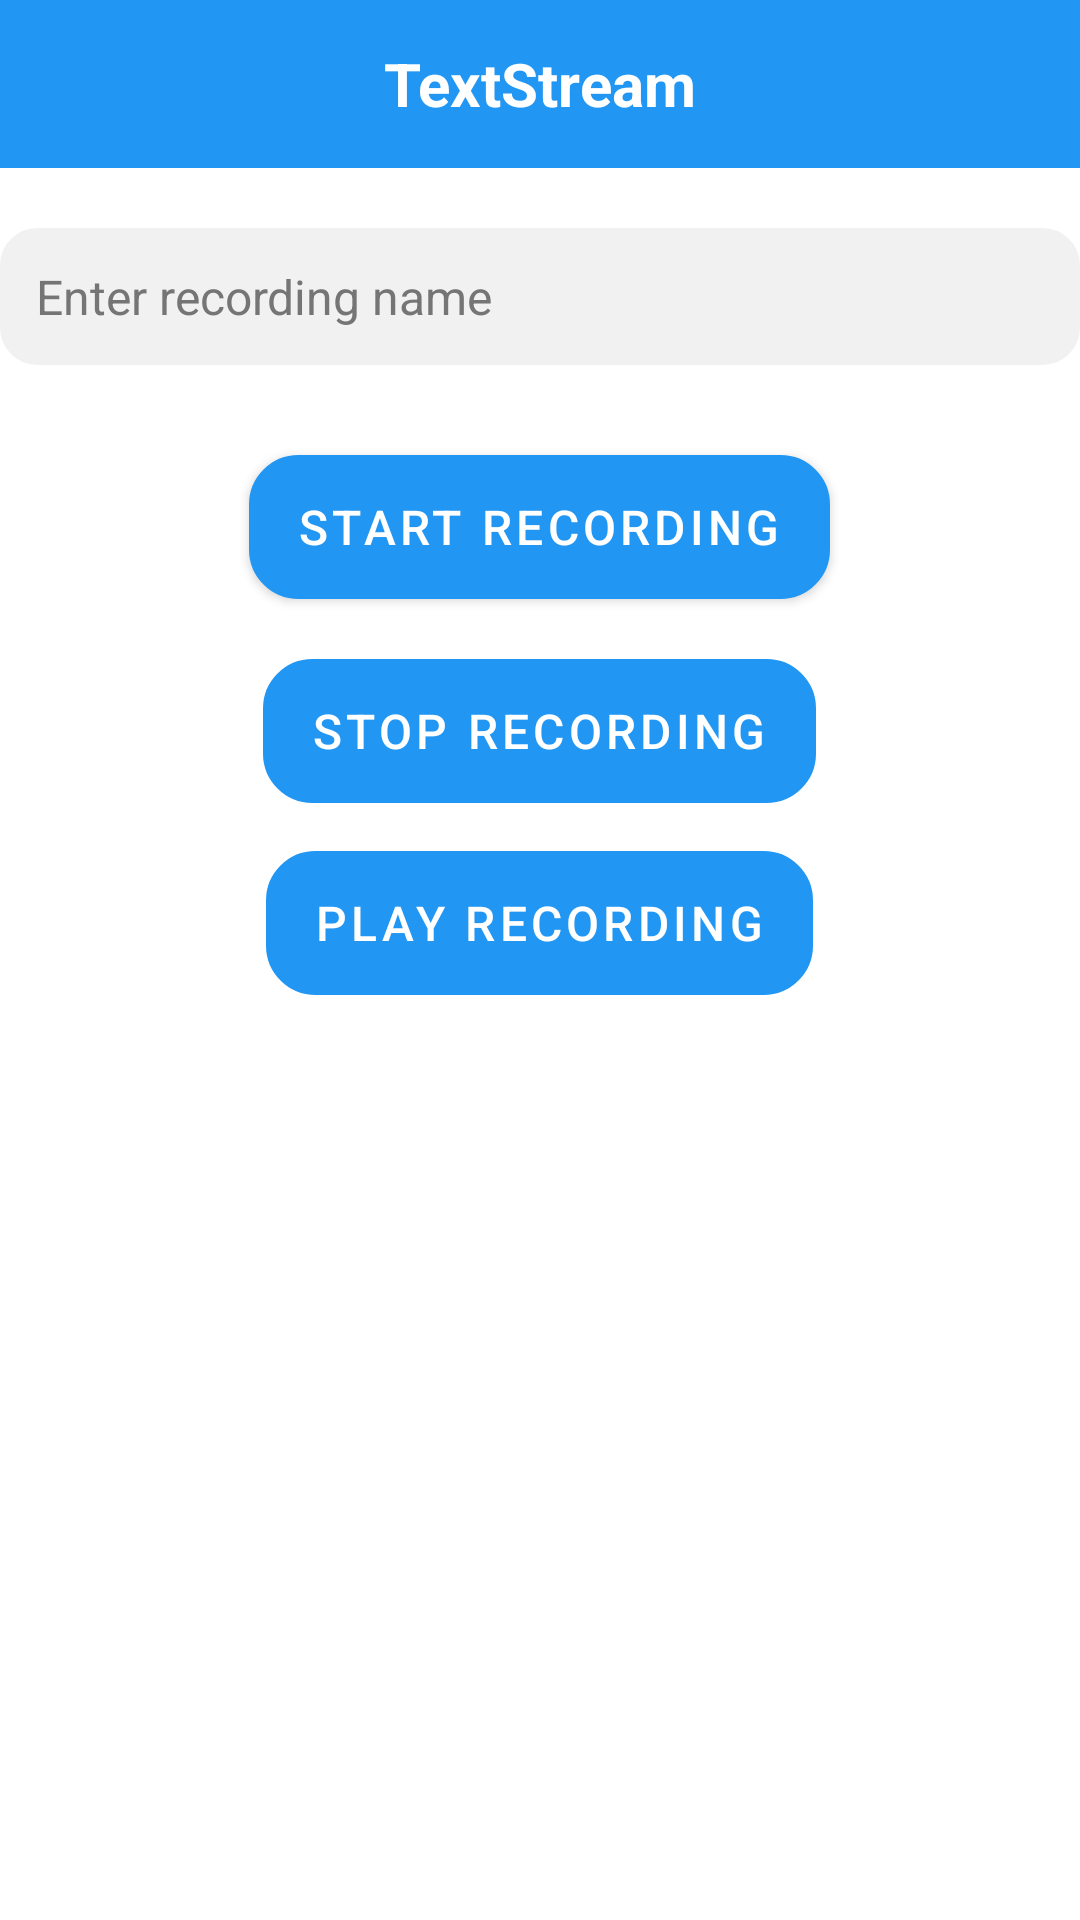

Here is an Android app screen rendered from its layout file. Give the layout XML and the strings, colors and styles it references.
<!-- AndroidManifest.xml: application theme Theme.TextStream -->
<!-- res/layout/activity_recording.xml -->
<RelativeLayout xmlns:android="http://schemas.android.com/apk/res/android"
    android:layout_width="match_parent"
    android:layout_height="match_parent"
    android:background="#FFFFFF">

    
    <RelativeLayout
        android:id="@+id/topBar"
        android:layout_width="match_parent"
        android:layout_height="56dp"
        android:background="@color/my_blue_primary"
        android:paddingStart="16dp"
        android:paddingEnd="16dp"
        android:paddingTop="8dp"
        android:paddingBottom="8dp">

        <TextView
            android:id="@+id/appName"
            android:layout_width="wrap_content"
            android:layout_height="wrap_content"
            android:layout_centerInParent="true"
            android:text="TextStream"
            android:textSize="20sp"
            android:textColor="@android:color/white"
            android:textStyle="bold" />
    </RelativeLayout>

    
    <EditText
        android:id="@+id/recordingNameEditText"
        android:layout_width="match_parent"
        android:layout_height="wrap_content"
        android:layout_below="@id/topBar"
        android:layout_marginTop="20dp"
        android:hint="Enter recording name"
        android:inputType="text"
        android:padding="12dp"
        android:background="@drawable/rounded_edittext"
        android:textColor="#000000"
        android:textSize="16sp"
        android:textColorHint="#757575"
        android:backgroundTint="#F1F1F1" />

    
    <Button
        android:id="@+id/startRecordingButton"
        android:layout_width="wrap_content"
        android:layout_height="wrap_content"
        android:layout_below="@id/recordingNameEditText"
        android:layout_marginTop="30dp"
        android:layout_centerHorizontal="true"
        android:background="@drawable/rounded_button"
        android:text="Start Recording"
        android:textColor="#FFFFFF"
        android:textSize="16sp"
        style="@style/CustomButtonStyle" />

    
    <Button
        android:id="@+id/stopRecordingButton"
        android:layout_width="wrap_content"
        android:layout_height="wrap_content"
        android:layout_below="@id/startRecordingButton"
        android:layout_marginTop="20dp"
        android:layout_centerHorizontal="true"
        android:enabled="false"
        android:background="@drawable/rounded_button"
        android:text="Stop Recording"
        android:textColor="#FFFFFF"
        android:textSize="16sp"
        style="@style/CustomButtonStyle" />

    
    <Button
        android:id="@+id/playRecordingButton"
        android:layout_width="wrap_content"
        android:layout_height="wrap_content"
        android:layout_below="@id/stopRecordingButton"
        android:layout_marginTop="16dp"
        android:layout_centerHorizontal="true"
        android:enabled="false"
        android:background="@drawable/rounded_button"
        android:text="Play Recording"
        android:textColor="#FFFFFF"
        android:textSize="16sp"
        style="@style/CustomButtonStyle" />

    
    <androidx.recyclerview.widget.RecyclerView
        android:id="@+id/recordingListView"
        android:layout_width="match_parent"
        android:layout_height="wrap_content"
        android:layout_below="@id/playRecordingButton"
        android:layout_marginTop="20dp"
        android:padding="8dp" />

</RelativeLayout>
<!-- resources referenced by this layout -->
<resources>
  <color name="my_blue_primary">#2196F3</color>
  <!-- drawable rounded_button (drawable) -->
  <shape xmlns:android="http://schemas.android.com/apk/res/android">
      <solid android:color="@color/button_blue" />
      <corners android:radius="16dp" />
      <stroke android:width="1dp" android:color="#41729F" />
  </shape>
  <!-- drawable rounded_edittext (drawable) -->
  <shape xmlns:android="http://schemas.android.com/apk/res/android">
      <solid android:color="#F1F1F1" />
      <corners android:radius="12dp" />
      <stroke android:width="1dp" android:color="#E2DDDD" />
  </shape>
  <style name="CustomButtonStyle" parent="Widget.MaterialComponents.Button">
          <item name="backgroundTint">@color/blue</item>
          <item name="android:textColor">@color/white</item>
      </style>
  <style name="Theme.TextStream" parent="Base.Theme.TextStream" />
  <color name="button_blue">#1976D2</color>
  <color name="blue">#2196F3</color>
  <color name="white">#FFFFFFFF</color>
  <style name="Base.Theme.TextStream" parent="Theme.MaterialComponents.DayNight.NoActionBar">
          
          <item name="colorPrimary">@color/my_blue_primary</item>
          <item name="colorPrimaryContainer">@color/my_blue_primary_container</item>
          <item name="colorSecondary">@color/my_blue_secondary</item>
          <item name="colorSecondaryContainer">@color/my_blue_secondary_container</item>
  
          
          <item name="backgroundColor">#F3F4F6</item>
          <item name="colorSurface">@color/my_blue_surface</item>
  
          
          <item name="android:textColor">@android:color/black</item> 
  
          
          <item name="android:statusBarColor">@color/my_blue_primary</item>
      </style>
  <color name="my_blue_primary_container">#BBDEFB</color>
  <color name="my_blue_secondary">#03A9F4</color>
  <color name="my_blue_secondary_container">#B3E5FC</color>
  <color name="my_blue_surface">#E3F2FD</color>
</resources>
